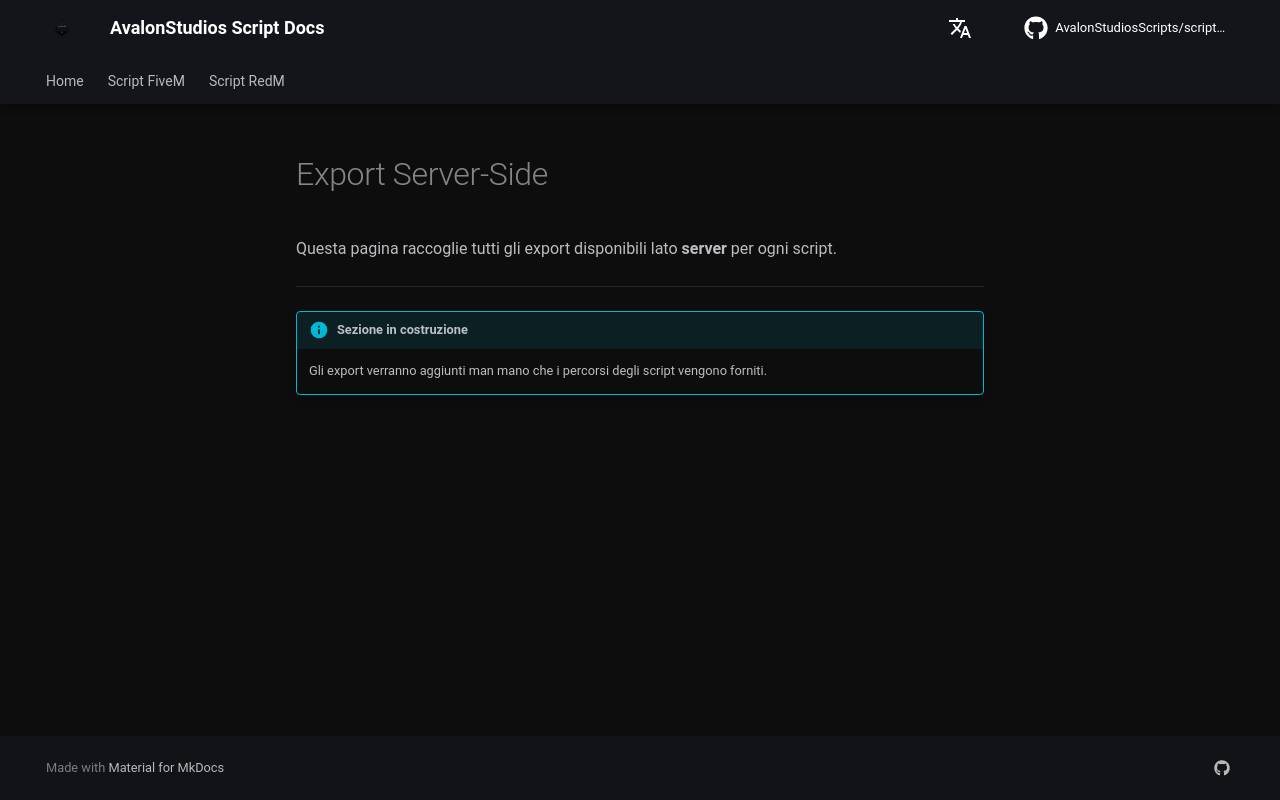

repository: AvalonStudiosScripts/script-docs · page: exports/server/index.html · generator: mkdocs

# Export Server-Side

Questa pagina raccoglie tutti gli export disponibili lato **server** per ogni script.

---

!!! info "Sezione in costruzione"
    Gli export verranno aggiunti man mano che i percorsi degli script vengono forniti.
